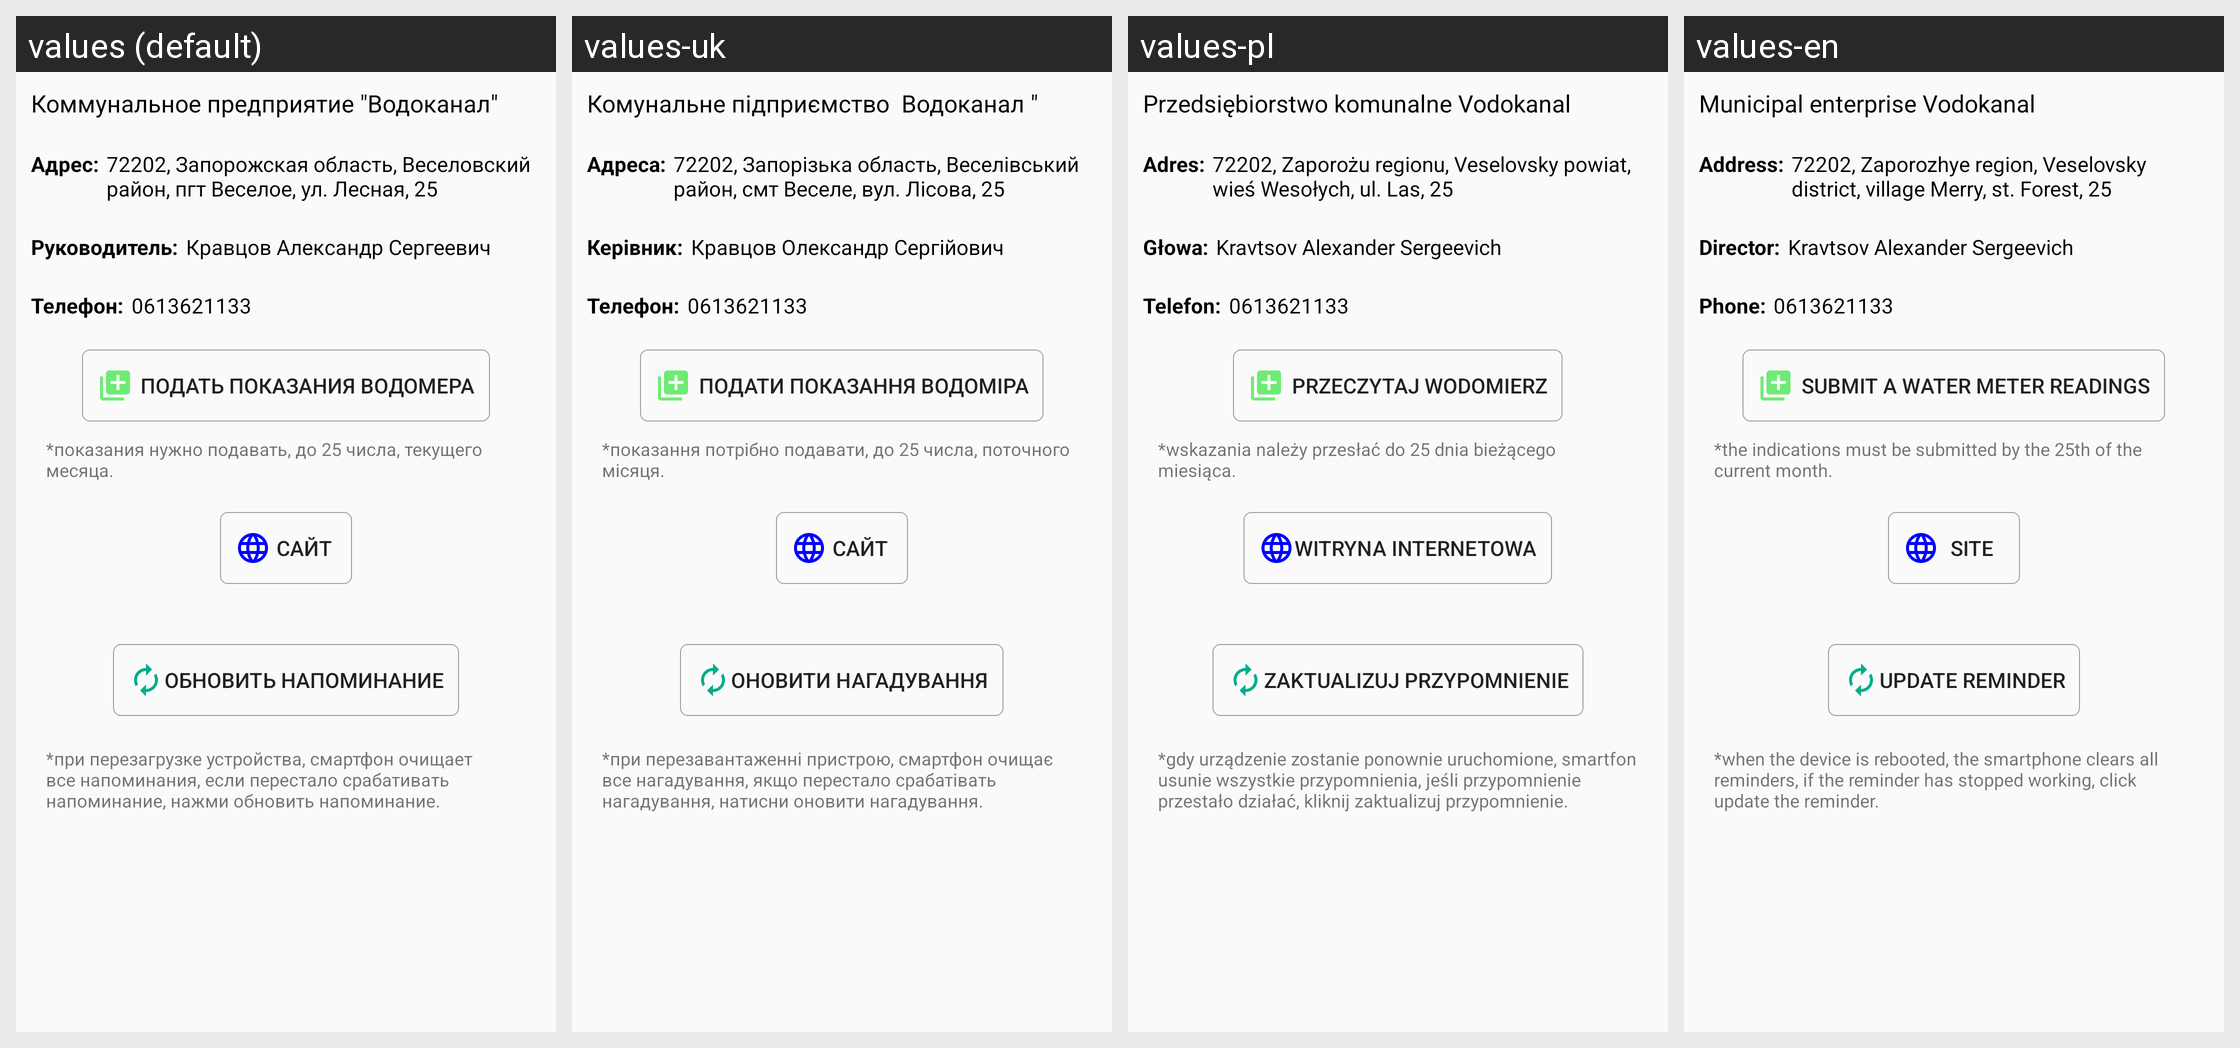

Locale-by-locale string values for the Android screen shown in this grid:
Android screen res/layout/activity_watercanal.xml rendered under 4 locales, left to right: values (default), values-uk, values-pl, values-en. Device: Nexus 5 (rendered at 1080×1920; each locale shown at half size, 540×960, under a caption strip naming it); theme AppTheme.
Strings drawn on this screen, with the default value and each locale's value (text and hints the layout hard-codes, and strings that could not be matched under every locale, appear in the picture but are not listed):

watercanal_more
  values: Коммунальное предприятие "Водоканал"
  values-uk: Комунальне підприємство  Водоканал "
  values-pl: Przedsiębiorstwo komunalne Vodokanal
  values-en: Municipal enterprise Vodokanal

watercanal_adress
  values: Адрес:
  values-uk: Адреса:
  values-pl: Adres:
  values-en: Address:

watercanal_adress_more
  values: 72202, Запорожская область, Веселовский район, пгт Веселое, ул. Лесная, 25
  values-uk: 72202, Запорізька область, Веселівський район, смт Веселе, вул. Лісова, 25
  values-pl: 72202, Zaporożu regionu, Veselovsky powiat, wieś Wesołych, ul. Las, 25
  values-en: 72202, Zaporozhye region, Veselovsky district, village Merry, st. Forest, 25

watercanal_director
  values: Руководитель:
  values-uk: Керівник:
  values-pl: Głowa:
  values-en: Director:

watercanal_director_more
  values: Кравцов Александр Сергеевич
  values-uk: Кравцов Олександр Сергійович
  values-pl: Kravtsov Alexander Sergeevich
  values-en: Kravtsov Alexander Sergeevich

watercanal_tel
  values: Телефон:
  values-uk: Телефон:
  values-pl: Telefon:
  values-en: Phone:

watercanal_tel_more
  values: 0613621133
  values-uk: 0613621133
  values-pl: 0613621133
  values-en: 0613621133

watercanal_text_button_add
  values: Подать показания водомера
  values-uk: Подати показання водоміра
  values-pl: Przeczytaj wodomierz
  values-en: Submit a water meter readings

watercanal_hint
  values: *показания нужно подавать, до 25 числа, текущего месяца.
  values-uk: *показання потрібно подавати, до 25 числа, поточного місяця.
  values-pl: *wskazania należy przesłać do 25 dnia bieżącego miesiąca.
  values-en: *the indications must be submitted by the 25th of the current month.

watercanal_text_button_site
  values: Сайт
  values-uk: Сайт
  values-pl: Witryna internetowa
  values-en: Site

watercanal_text_button_renew
  values: Обновить напоминание
  values-uk: Оновити нагадування
  values-pl: Zaktualizuj przypomnienie
  values-en: Update reminder

watercanal_hint_notification
  values: *при перезагрузке устройства, смартфон очищает все напоминания, если перестало срабативать напоминание, нажми обновить напоминание.
  values-uk: *при перезавантаженні пристрою, смартфон очищає все нагадування, якщо перестало срабатівать нагадування, натисни оновити нагадування.
  values-pl: *gdy urządzenie zostanie ponownie uruchomione, smartfon usunie wszystkie przypomnienia, jeśli przypomnienie przestało działać, kliknij zaktualizuj przypomnienie.
  values-en: *when the device is rebooted, the smartphone clears all reminders, if the reminder has stopped working, click update the reminder.
